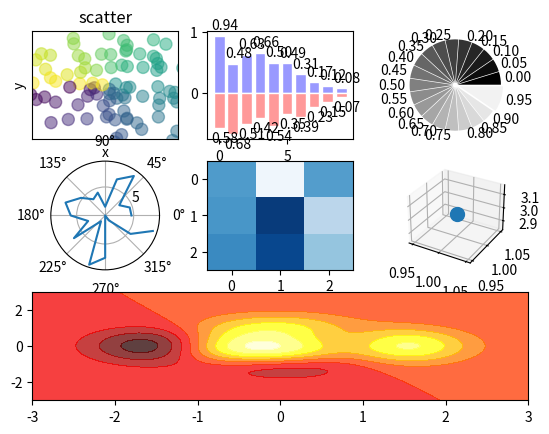

This chart was generated by the following Python code:
# 子图与多种图形绘制
# 常用图表
# [redacted]
import numpy as np

import matplotlib.pyplot as plt


def main():
    # 散点图 scatter
    fig = plt.figure()
    # 表示散点图画在此区域内
    ax = fig.add_subplot(3, 3, 1)
    n = 102
    # 随机数
    X = np.random.normal(0, 1, n)
    Y = np.random.normal(0, 1, n)
    # 上色，Y除以X(颜色展示）
    T = np.arctan2(Y, X)
    # 指定显示范围
    # plt.axes([0.025, 0.025, 0.95, 0.95])
    # 用来画散点的，s表示大小，sise;c表示color
    ax.scatter(X, Y, s=75, c=T, alpha=.5)
    plt.xlim(-1.5, 1.5)
    plt.xticks([])
    plt.ylim(-1.5, 1.5)
    plt.yticks([])
    plt.axis()
    plt.title('scatter')
    plt.xlabel('x')
    plt.ylabel('y')

    # 柱状图 bar
    # fig.add_subplot(332)

    ax = fig.add_subplot(332)
    n = 10
    # 构造的数列，从0-9
    X = np.arange(n)
    # 随机数
    Y1 = (1 - X / float(n)) * np.random.uniform(0.5, 1.0, n)
    Y2 = (1 - X / float(n)) * np.random.uniform(0.5, 1.0, n)
    # 画出来，+Y1表示画在上面
    ax.bar(X, +Y1, facecolor='#9999ff', edgecolor='white')
    # 画出来，-Y2表示画在下面
    ax.bar(X, -Y2, facecolor='#ff9999', edgecolor='white')
    for x, y in zip(X, Y1):
        # Y1进行注释，x+0.4表示延x轴正方向0.4，y+0.05表示延y轴正方向移0.05，va='bottom'表示图在文字下面
        plt.text(x + 0.4, y + 0.05, '%.2f' % y, ha='center',
                 va='bottom')
    for x, y in zip(X, Y2):
        plt.text(x + 0.4, -y - 0.05, '%.2f' % y, ha='center', va='top')

    # 饼图 Pie
    fig.add_subplot(333)
    n = 20
    # 全域的变量，为1
    Z = np.ones(n)
    # 最后一个变量设为2
    Z[-1] *= 2
    # Z表示每块儿的值，explode = Z * .05表示每个扇形离中心的距离，labels为显示的值，colors显示的颜色（以灰度形式）
    plt.pie(Z, explode=Z * .05, labels=['%.2f' % (i / float(n)) for i in range(n)],
            colors=['%f' % (i / float(n)) for i in range(n)])
    # 设为正的圆形
    plt.gca().set_aspect('equal')
    plt.xticks([]), plt.yticks([])

    # 极坐标 polar
    # fig.add_subplot(334)
    # 极坐标形式显示,polar=true
    fig.add_subplot(334, polar=True)
    n = 20
    theta = np.arange(0.0, 2 * np.pi, 2 * np.pi / n)
    # 半径
    radii = 10 * np.random.rand(n)
    # plt.plot(theta, radii)
    plt.polar(theta, radii)

    # 热图 heatmap
    # colormap，上色
    from matplotlib import cm
    fig.add_subplot(335)
    data = np.random.rand(3, 3)
    cmap = cm.Blues
    # interpolation = 'nearest':离最近的差值
    map = plt.imshow(data, cmap=cmap, aspect='auto', interpolation='nearest', vmin=0, vmax=1)
    # 3D图
    from mpl_toolkits.mplot3d import Axes3D
    ax = fig.add_subplot(336, projection='3d')
    # 坐标（1，1，3），size为100
    ax.scatter(1, 1, 3, s=100)

    # 热力图
    fig.add_subplot(313)

    def f(x, y):
        return (1 - x / 2 + x ** 5 + y ** 3) * np.exp(-x ** 2 - y ** 2)

    n = 256
    x = np.linspace(-3, 3, n)
    y = np.linspace(-3, 3, n)
    X, Y = np.meshgrid(x, y)
    # 热力图的函数
    plt.contourf(X, Y, f(X, Y), 8, alpha=.75, cmap=plt.cm.hot)
    plt.savefig("./fig.png")

    plt.show()


if __name__ == '__main__':
    main()
